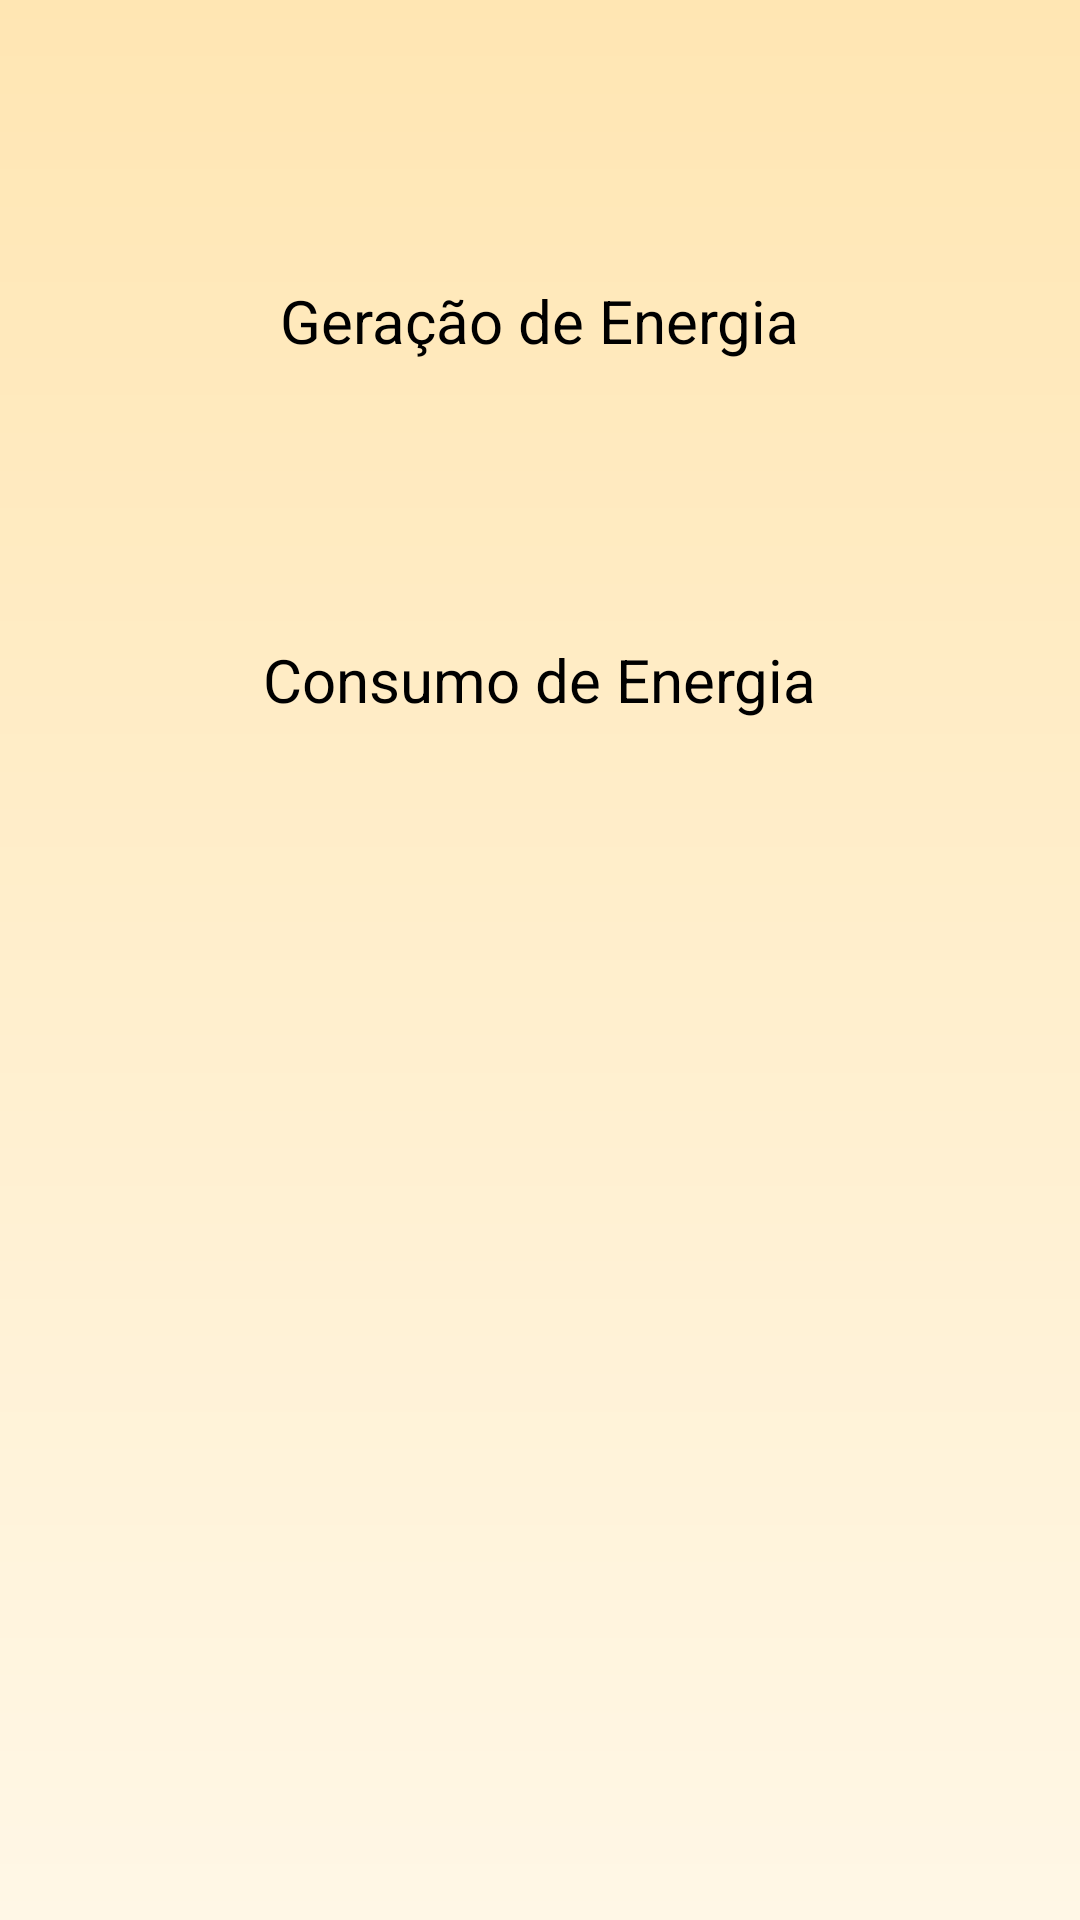

Android layout source for this screen:
<!-- AndroidManifest.xml: application theme AppTheme -->
<!-- res/layout/activity_simulacao.xml -->
<?xml version="1.0" encoding="utf-8"?>
<RelativeLayout xmlns:android="http://schemas.android.com/apk/res/android"
    xmlns:app="http://schemas.android.com/apk/res-auto"
    xmlns:tools="http://schemas.android.com/tools"
    android:layout_width="match_parent"
    android:layout_height="match_parent"
    android:background="@drawable/back"
    tools:context="com.atividades.ufrpe.solparatodos.gui.SimulacaoActivity">

    <TextView
        android:id="@+id/tvGeracaoID"
        android:layout_width="wrap_content"
        android:layout_height="wrap_content"
        android:layout_above="@+id/tvInfoGeracaoID"
        android:layout_centerHorizontal="true"
        android:layout_marginBottom="17dp"
        android:text="Geração de Energia"
        android:textColor="@android:color/black"
        android:textSize="20sp" />

    <TextView
        android:id="@+id/tvConsumoID"
        android:layout_width="wrap_content"
        android:layout_height="wrap_content"
        android:layout_alignParentTop="true"
        android:layout_centerHorizontal="true"
        android:layout_marginTop="213dp"
        android:text="Consumo de Energia"
        android:textColor="@android:color/black"
        android:textSize="20sp" />

    <TextView
        android:id="@+id/tvInfoGeracaoID"
        android:layout_width="wrap_content"
        android:layout_height="wrap_content"
        android:layout_above="@+id/tvInfoConsumoID"
        android:layout_centerHorizontal="true"
        android:layout_marginBottom="81dp"
        android:textAlignment="center"
        android:textColor="@android:color/black"
        android:textSize="16sp"
        android:textStyle="bold" />

    <TextView
        android:id="@+id/tvInfoConsumoID"
        android:layout_width="wrap_content"
        android:layout_height="wrap_content"
        android:layout_below="@+id/tvConsumoID"
        android:layout_centerHorizontal="true"
        android:layout_marginTop="47dp"
        android:textAlignment="center"
        android:textColor="@android:color/black"
        android:textSize="16sp"
        android:textStyle="bold" />

</RelativeLayout>
<!-- resources referenced by this layout -->
<resources>
  <!-- drawable back (drawable) -->
  <?xml version="1.0" encoding="utf-8"?>
  <shape xmlns:android="http://schemas.android.com/apk/res/android"
      android:shape="rectangle">
      <gradient
          android:startColor="#FFF7E6"
          android:endColor="#FFE6B3"
          android:angle="90" />
  </shape>
  <style name="AppTheme" parent="Theme.AppCompat.Light.DarkActionBar">
          
          <item name="colorPrimary">@color/laranja</item>
          <item name="colorPrimaryDark">@color/colorPrimaryDark</item>
          <item name="colorAccent">@color/colorAccent</item>
      </style>
  <color name="laranja">#FF6600</color>
  <color name="colorPrimaryDark">#303F9F</color>
  <color name="colorAccent">#FF4081</color>
</resources>
